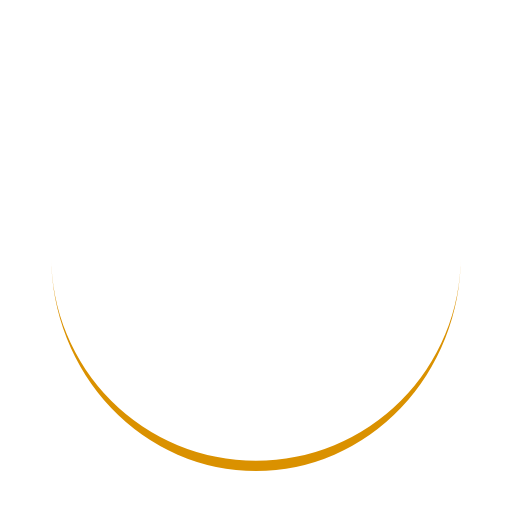
t = 0.00 s
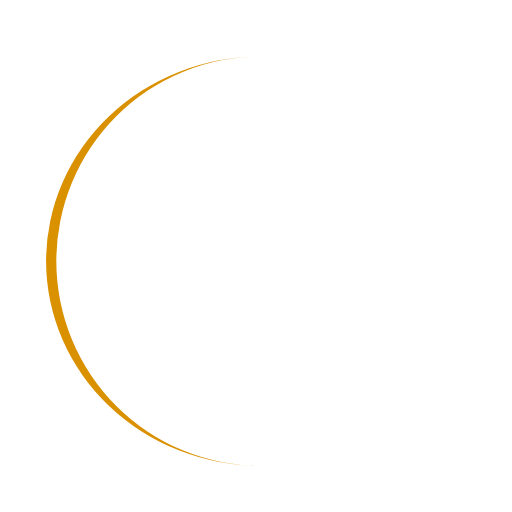
t = 0.25 s
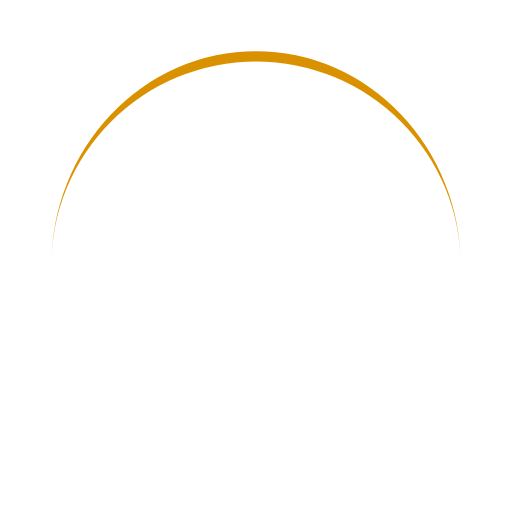
t = 0.50 s
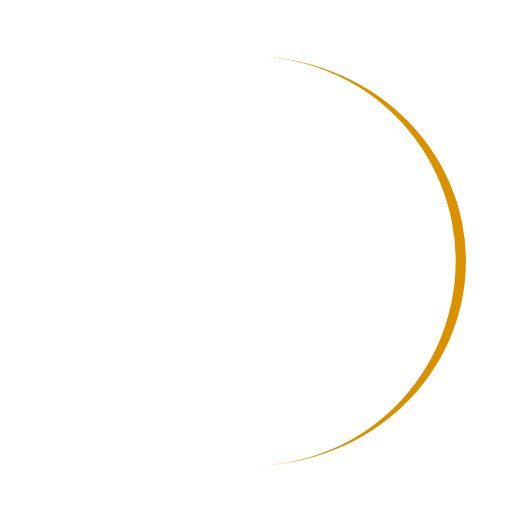
t = 0.75 s

The animated SVG that drew these frames (rendered in a browser with its animation timeline set to each time). Animation: 1 SMIL element (animateTransform=1); one cycle of 1.00 s, repeats indefinitely.

<svg width="112px"  height="112px"  xmlns="http://www.w3.org/2000/svg" viewBox="0 0 100 100" preserveAspectRatio="xMidYMid" class="lds-eclipse" style="background: rgba(0, 0, 0, 0) none repeat scroll 0% 0%;"><path ng-attr-d="{{config.pathCmd}}" ng-attr-fill="{{config.color}}" stroke="none" d="M10 50A40 40 0 0 0 90 50A40 42 0 0 1 10 50" fill="#da9100"><animateTransform attributeName="transform" type="rotate" calcMode="linear" values="0 50 51;360 50 51" keyTimes="0;1" dur="1s" begin="0s" repeatCount="indefinite"></animateTransform></path></svg>